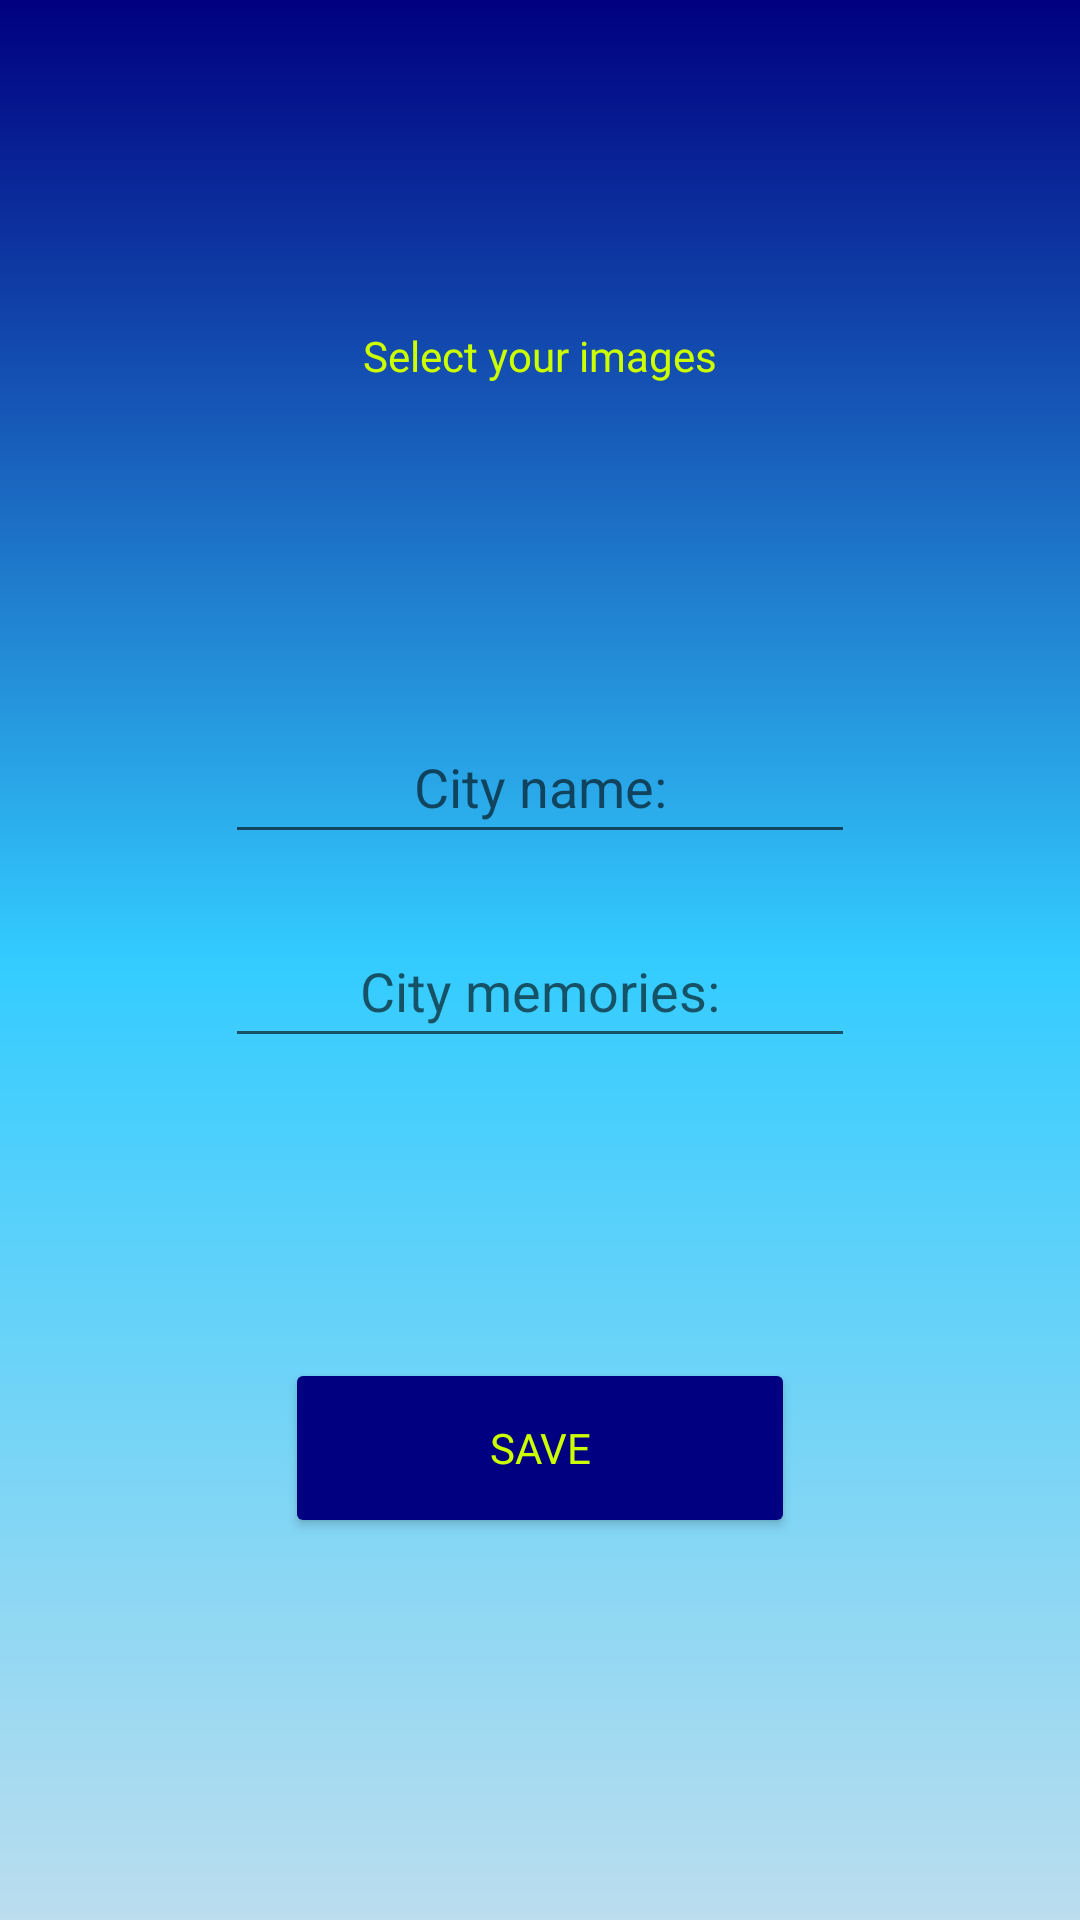

Layout XML and referenced resources for this Android screen:
<!-- AndroidManifest.xml: application theme Theme.Traveler -->
<!-- res/layout/activity_post_city.xml -->
<androidx.constraintlayout.widget.ConstraintLayout xmlns:android="http://schemas.android.com/apk/res/android"
    xmlns:app="http://schemas.android.com/apk/res-auto"
    xmlns:tools="http://schemas.android.com/tools"
    android:layout_width="match_parent"
    android:layout_height="match_parent"
    android:background="@drawable/gradiant_bg"
    tools:context=".PostCityActivity">


    <androidx.viewpager2.widget.ViewPager2
        android:id="@+id/viewPagerCity"
        android:layout_width="0dp"
        android:layout_height="240dp"
        android:layout_marginStart="16dp"
        android:layout_marginEnd="16dp"
        android:visibility="gone"
        app:layout_constraintBottom_toBottomOf="parent"
        app:layout_constraintEnd_toEndOf="parent"
        app:layout_constraintHorizontal_bias="0.0"
        app:layout_constraintStart_toStartOf="parent"
        app:layout_constraintTop_toTopOf="parent"
        app:layout_constraintVertical_bias="0.077" />

    <TextView
        android:id="@+id/selectImagesTv"
        android:layout_width="wrap_content"
        android:layout_height="wrap_content"
        android:fontFamily="@font/roboto_mono_light_italic"
        android:text="@string/SelectImages"
        android:textColor="@color/buttonColor"
        app:layout_constraintBottom_toTopOf="@+id/linearL"
        app:layout_constraintEnd_toEndOf="parent"
        app:layout_constraintStart_toStartOf="parent"
        app:layout_constraintTop_toTopOf="parent" />

    <androidx.appcompat.widget.LinearLayoutCompat
        android:id="@+id/linearL"
        android:layout_width="match_parent"
        android:layout_height="wrap_content"
        android:gravity="center"
        android:orientation="vertical"
        android:layout_marginTop="60dp"
        app:layout_constraintBottom_toBottomOf="parent"
        app:layout_constraintEnd_toEndOf="parent"
        app:layout_constraintStart_toStartOf="parent"
        app:layout_constraintTop_toBottomOf="@+id/viewPagerCity">

        <EditText
            android:id="@+id/cityName"
            android:layout_width="wrap_content"
            android:layout_height="wrap_content"
            android:ems="10"
            android:gravity="center"
            android:hint="@string/cityName"
            android:layout_marginBottom="10dp"
            android:inputType="textPersonName"
            android:minHeight="48dp" />

        <EditText
            android:id="@+id/memoriesEt"
            android:layout_width="wrap_content"
            android:layout_height="wrap_content"
            android:ems="10"
            android:layout_marginTop="10dp"
            android:gravity="center"
            android:hint="@string/cityMemories"
            android:inputType="textMultiLine"
            android:minHeight="48dp" />

        <ProgressBar
            android:id="@+id/progressBarCityPost"
            style="?android:attr/progressBarStyle"
            android:layout_width="wrap_content"
            android:layout_height="wrap_content"
            android:visibility="gone" />

        <Button
            android:id="@+id/saveCityButton"
            android:layout_width="170dp"
            android:layout_height="60dp"
            android:layout_marginTop="100dp"
            android:backgroundTint="@color/endGColor"
            android:fontFamily="@font/roboto_bold_italic"
            android:text="@string/saveCityButton"
            android:textColor="@color/buttonColor"/>

    </androidx.appcompat.widget.LinearLayoutCompat>


</androidx.constraintlayout.widget.ConstraintLayout>
<!-- resources referenced by this layout -->
<resources>
  <color name="buttonColor">#ccff00</color>
  <color name="endGColor">#000080</color>
  <!-- drawable gradiant_bg (drawable) -->
  <?xml version="1.0" encoding="utf-8"?>
  <shape xmlns:android="http://schemas.android.com/apk/res/android"
      android:shape="rectangle">
  
      <gradient
          android:startColor="@color/startColor"
          android:centerColor="@color/centerGColor"
          android:endColor="@color/endGColor"
          android:angle="90"
          />
  
  </shape>
  <string name="SelectImages">Select your images</string>
  <string name="cityMemories">City memories:</string>
  <string name="cityName">City name:</string>
  <string name="saveCityButton">Save</string>
  <style name="Theme.Traveler" parent="Theme.MaterialComponents.DayNight.DarkActionBar">
          
          <item name="colorPrimary">@color/purple_500</item>
          <item name="colorPrimaryVariant">@color/purple_700</item>
          <item name="colorOnPrimary">@color/white</item>
          
          <item name="colorSecondary">@color/teal_200</item>
          <item name="colorSecondaryVariant">@color/teal_700</item>
          <item name="colorOnSecondary">@color/black</item>
          
          <item name="android:statusBarColor" tools:targetApi="l">?attr/colorPrimaryVariant</item>
          
      </style>
  <color name="startColor">#bbddee</color>
  <color name="centerGColor">#33ccff</color>
  <color name="purple_500">@color/endGColor</color>
  <color name="purple_700">#FF3700B3</color>
  <color name="white">#FFFFFFFF</color>
  <color name="teal_200">#FF03DAC5</color>
  <color name="teal_700">#FF018786</color>
  <color name="black">#FF000000</color>
</resources>
